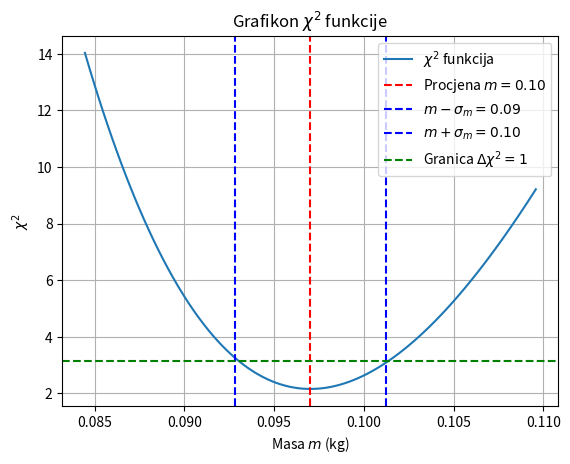

The script that saved this image:
import numpy as np
import matplotlib.pyplot as plt
from scipy.optimize import curve_fit

# Podaci
forces = np.array([1, 2, 3, 4, 5])  # Sile u N
accelerations = np.array([9.8, 21.2, 34.5, 39.9, 48.5])  # Ubrzanja u m/s^2
uncertainties = np.array([1.0, 1.9, 3.1, 3.9, 5.1])  # Nesigurnosti ubrzanja u m/s^2

# Definicija teorijskog modela (Newtonov zakon: F = ma -> a = F / m)
def acceleration_model(force, m):
    """
    Model ubrzanja na osnovu druge Newtonove zakonitosti.
    Args:
        force (array-like): Primijenjene sile.
        m (float): Masa objekta (parametar za procjenu).
    Returns:
        array-like: Ubrzanja koja odgovaraju silama za zadanu masu m.
    """
    return force / m

# Fitovanje podataka koristeći funkciju ubrzanja i nesigurnosti
popt, pcov = curve_fit(acceleration_model, forces, accelerations, sigma=uncertainties, absolute_sigma=True)

# Rezultati fitovanja
m_hat = popt[0]  # Procjena mase (najbolja vrijednost)
m_uncertainty = np.sqrt(pcov[0, 0])  # Nesigurnost procjene mase (standardna devijacija)

# Računanje χ2 funkcije za različite vrijednosti parametra m
m_values = np.linspace(m_hat - 3 * m_uncertainty, m_hat + 3 * m_uncertainty, 100)  # Raspon za iscrtavanje χ2
chi2_values = []
for m in m_values:
    residuals = (accelerations - acceleration_model(forces, m)) / uncertainties  # Standardizirane rezidue
    chi2 = np.sum(residuals**2)  # Suma kvadrata rezidua
    chi2_values.append(chi2)

# Grafikon χ2 funkcije
plt.plot(m_values, chi2_values, label="$\\chi^2$ funkcija")
plt.axvline(m_hat, color='red', linestyle='--', label=f'Procjena $m = {m_hat:.2f}$')  # Vertikalna linija za m_hat
plt.axvline(m_hat - m_uncertainty, color='blue', linestyle='--', label=f'$m - \\sigma_m = {m_hat - m_uncertainty:.2f}$')  # Linija za m_hat - sigma
plt.axvline(m_hat + m_uncertainty, color='blue', linestyle='--', label=f'$m + \\sigma_m = {m_hat + m_uncertainty:.2f}$')  # Linija za m_hat + sigma
plt.axhline(min(chi2_values) + 1, color='green', linestyle='--', label='Granica $\\Delta\\chi^2 = 1$')  # Horizontalna linija za χ2 + 1
plt.xlabel('Masa $m$ (kg)')
plt.ylabel('$\\chi^2$')
plt.title('Grafikon $\\chi^2$ funkcije')
plt.legend()
plt.grid()
plt.savefig('chi2_plot_with_uncertainties.png')  # Spremanje grafikona u datoteku
plt.show()

# Prikaz rezultata
print(f"Procjena mase: m = {m_hat:.2f} kg")
print(f"Nesigurnost mase: ±{m_uncertainty:.6f} kg")

# Dodatno objašnjenje:
# Procjena parametra m dolazi iz minimuma $\\chi^2$ funkcije. Nesigurnost mase ($\\sigma_m$) određena je intervalom gdje $\\chi^2$ raste za 1 od minimalne vrijednosti.
# Linije na grafikonu prikazuju procjenu mase (crvena), granice nesigurnosti (plave), i horizontalnu granicu za $\\Delta\\chi^2 = 1$."
